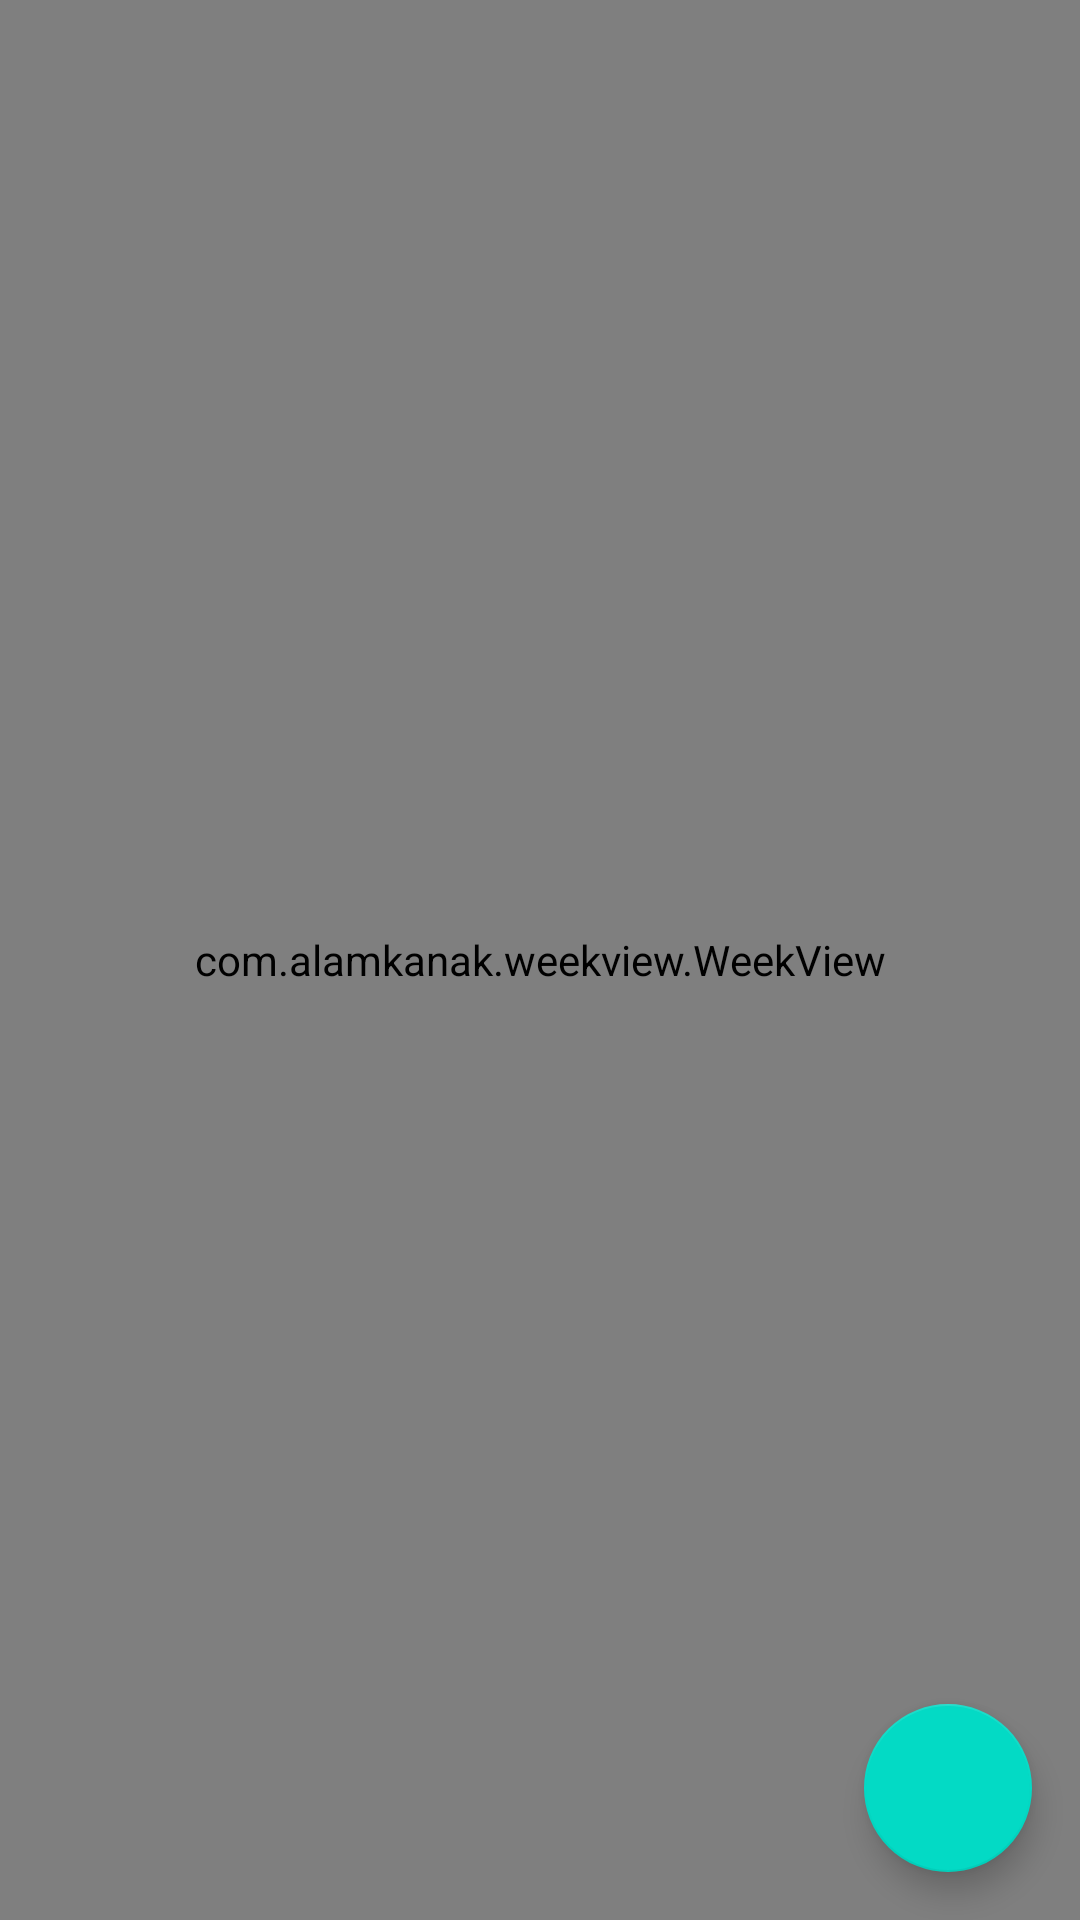

Reconstruct the res/layout file that produces this screen, plus the resources it refers to.
<!-- AndroidManifest.xml: application theme AppTheme -->
<!-- res/layout/content_main.xml -->
<?xml version="1.0" encoding="utf-8"?>
<android.widget.RelativeLayout xmlns:android="http://schemas.android.com/apk/res/android"
    xmlns:app="http://schemas.android.com/apk/res-auto"
    xmlns:tools="http://schemas.android.com/tools"
    android:layout_width="match_parent"
    android:layout_height="match_parent"
    android:layout_marginBottom="@dimen/bottom_sheet_peekable_height">

    <com.alamkanak.weekview.WeekView
        android:id="@+id/weekView"
        android:layout_width="match_parent"
        android:layout_height="match_parent"
        app:columnGap="1dp"
        app:dayBackgroundColor="#05000000"
        app:eventTextColor="@android:color/white"
        app:firstDayOfWeek="monday"
        app:headerColumnBackground="#ffffffff"
        app:headerColumnTextColor="#8f000000"
        app:headerRowBackgroundColor="#ffefefef"
        app:headerRowPadding="40dp"
        app:hourHeight="40dp"
        app:noOfVisibleDays="7"
        app:showFirstDayOfWeekFirst="true"
        app:showNowLine="true"
        app:textSize="12sp"
        app:todayBackgroundColor="#1848adff"
        tools:layout_editor_absoluteX="8dp" />

    <android.support.design.widget.FloatingActionButton
        android:layout_width="wrap_content"
        android:layout_height="wrap_content"
        android:layout_alignParentBottom="true"
        android:layout_alignParentEnd="true"
        android:layout_margin="16dp"
        android:clickable="true"
        android:focusable="true"
        android:src="@drawable/ic_add_white_24dp"
        app:fabSize="normal" />

</android.widget.RelativeLayout>
<!-- resources referenced by this layout -->
<resources>
  <dimen name="bottom_sheet_peekable_height">65dp</dimen>
</resources>
